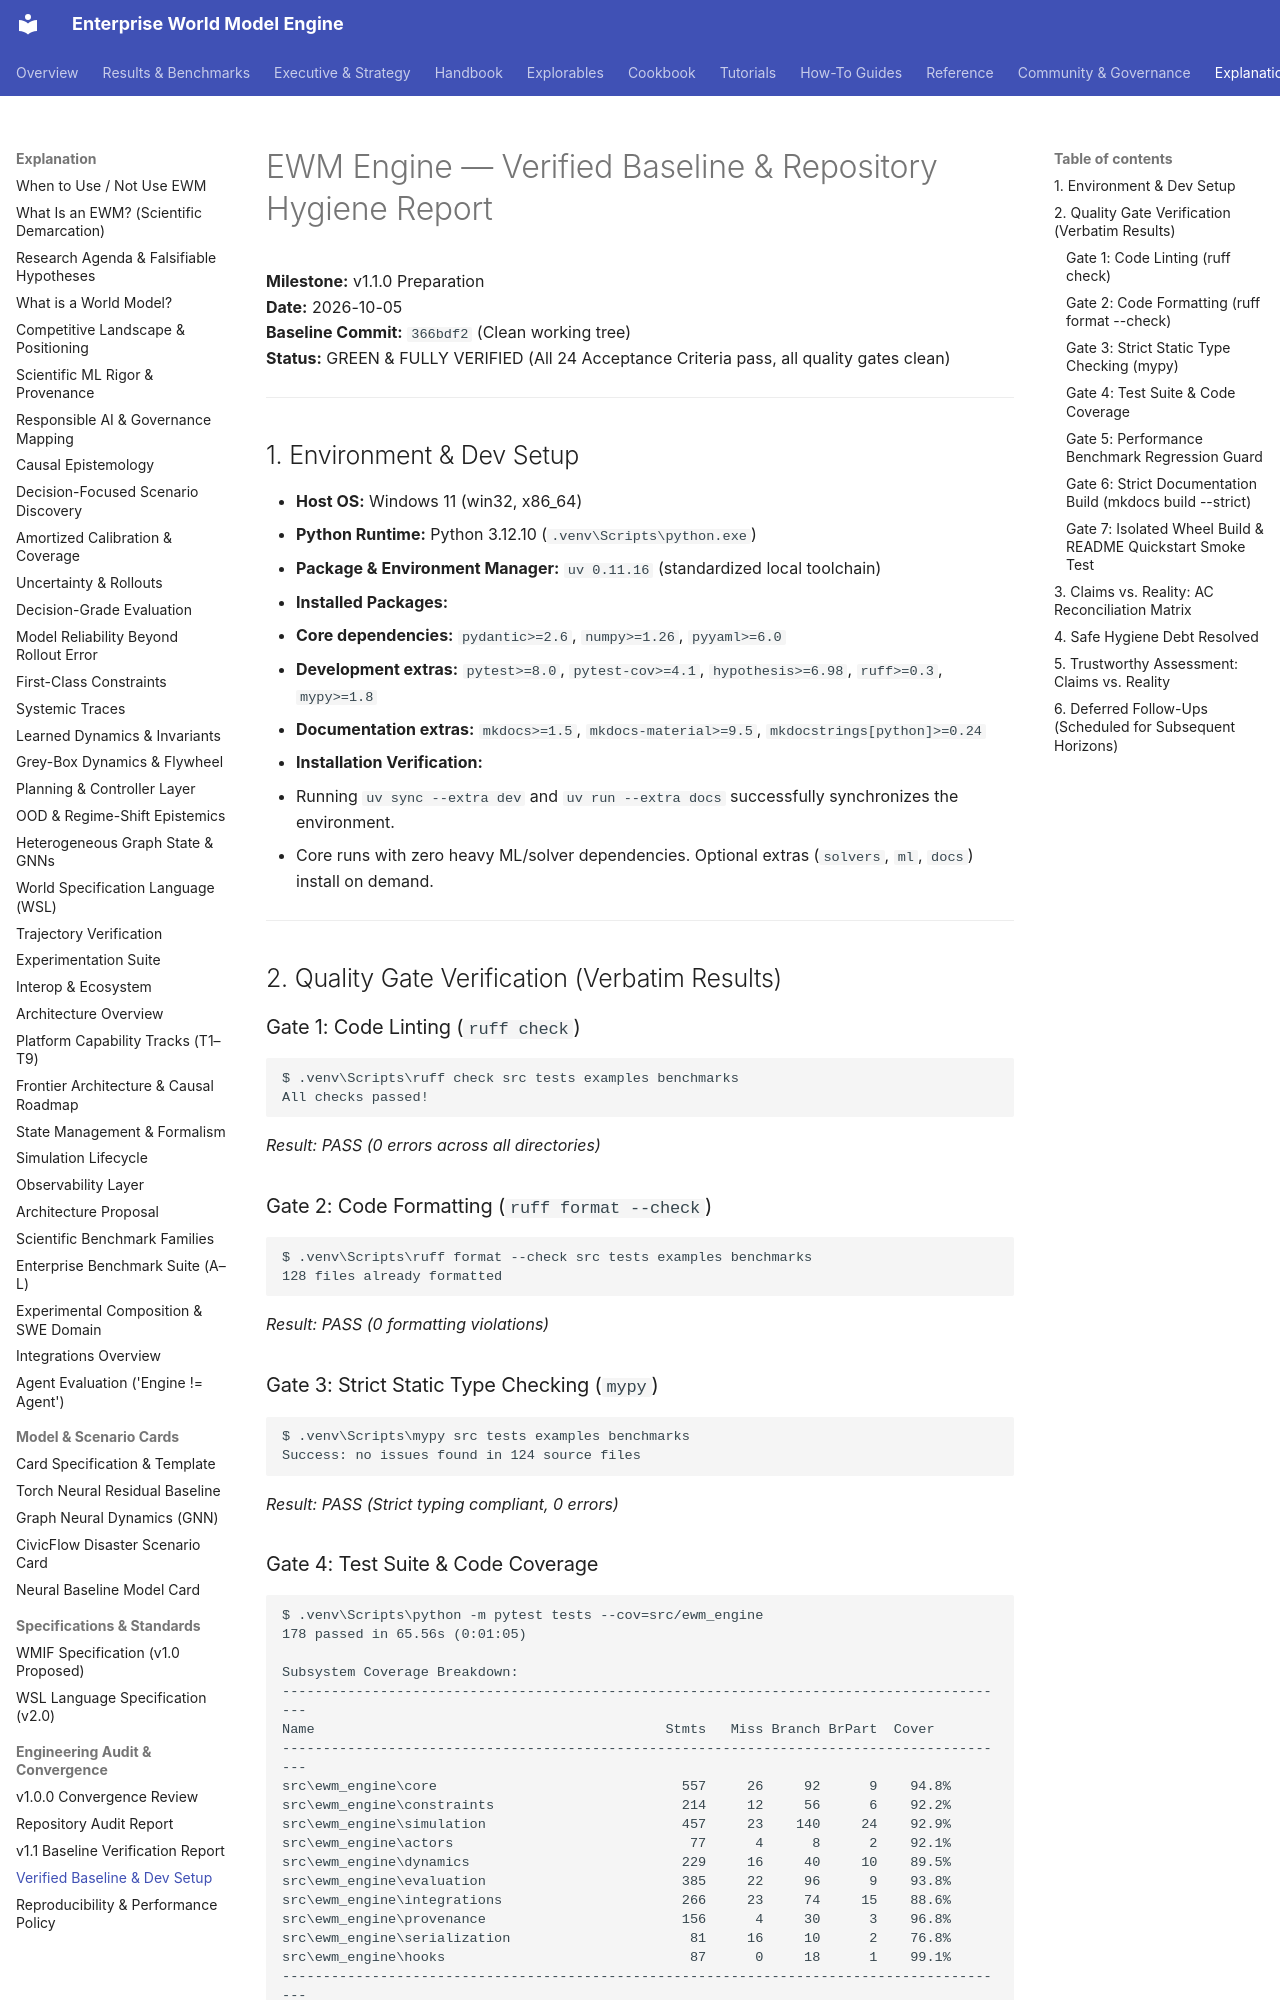

repository: vfcarida/Enterprise-World-Model-Engine · page: dev/baseline/index.html · generator: mkdocs

# EWM Engine — Verified Baseline & Repository Hygiene Report

**Milestone:** v1.1.0 Preparation  
**Date:** 2026-10-05  
**Baseline Commit:** `366bdf2` (Clean working tree)  
**Status:** GREEN & FULLY VERIFIED (All 24 Acceptance Criteria pass, all quality gates clean)  

---

## 1. Environment & Dev Setup

- **Host OS:** Windows 11 (win32, x86_64)
- **Python Runtime:** Python 3.12.10 (`.venv\Scripts\python.exe`)
- **Package & Environment Manager:** `uv 0.11.16` (standardized local toolchain)
- **Installed Packages:**
  - **Core dependencies:** `pydantic>=2.6`, `numpy>=1.26`, `pyyaml>=6.0`
  - **Development extras:** `pytest>=8.0`, `pytest-cov>=4.1`, `hypothesis>=6.98`, `ruff>=0.3`, `mypy>=1.8`
  - **Documentation extras:** `mkdocs>=1.5`, `mkdocs-material>=9.5`, `mkdocstrings[python]>=0.24`
- **Installation Verification:**
  - Running `uv sync --extra dev` and `uv run --extra docs` successfully synchronizes the environment.
  - Core runs with zero heavy ML/solver dependencies. Optional extras (`solvers`, `ml`, `docs`) install on demand.

---

## 2. Quality Gate Verification (Verbatim Results)

### Gate 1: Code Linting (`ruff check`)
```text
$ .venv\Scripts\ruff check src tests examples benchmarks
All checks passed!
```
*Result: PASS (0 errors across all directories)*

### Gate 2: Code Formatting (`ruff format --check`)
```text
$ .venv\Scripts\ruff format --check src tests examples benchmarks
128 files already formatted
```
*Result: PASS (0 formatting violations)*

### Gate 3: Strict Static Type Checking (`mypy`)
```text
$ .venv\Scripts\mypy src tests examples benchmarks
Success: no issues found in 124 source files
```
*Result: PASS (Strict typing compliant, 0 errors)*

### Gate 4: Test Suite & Code Coverage
```text
$ .venv\Scripts\python -m pytest tests --cov=src/ewm_engine
178 passed in 65.56s (0:01:05)

Subsystem Coverage Breakdown:
------------------------------------------------------------------------------------------
Name                                           Stmts   Miss Branch BrPart  Cover
------------------------------------------------------------------------------------------
src\ewm_engine\core                              557     26     92      9    94.8%
src\ewm_engine\constraints                       214     12     56      6    92.2%
src\ewm_engine\simulation                        457     23    140     24    92.9%
src\ewm_engine\actors                             77      4      8      2    92.1%
src\ewm_engine\dynamics                          229     16     40     10    89.5%
src\ewm_engine\evaluation                        385     22     96      9    93.8%
src\ewm_engine\integrations                      266     23     74     15    88.6%
src\ewm_engine\provenance                        156      4     30      3    96.8%
src\ewm_engine\serialization                      81     16     10      2    76.8%
src\ewm_engine\hooks                              87      0     18      1    99.1%
------------------------------------------------------------------------------------------
TOTAL                                           2749    189    652    103    90.65%
Required test coverage of 85.0% reached. Total coverage: 90.65%
```
*Result: PASS (178 passed, 0 failures, 90.65% coverage)*
